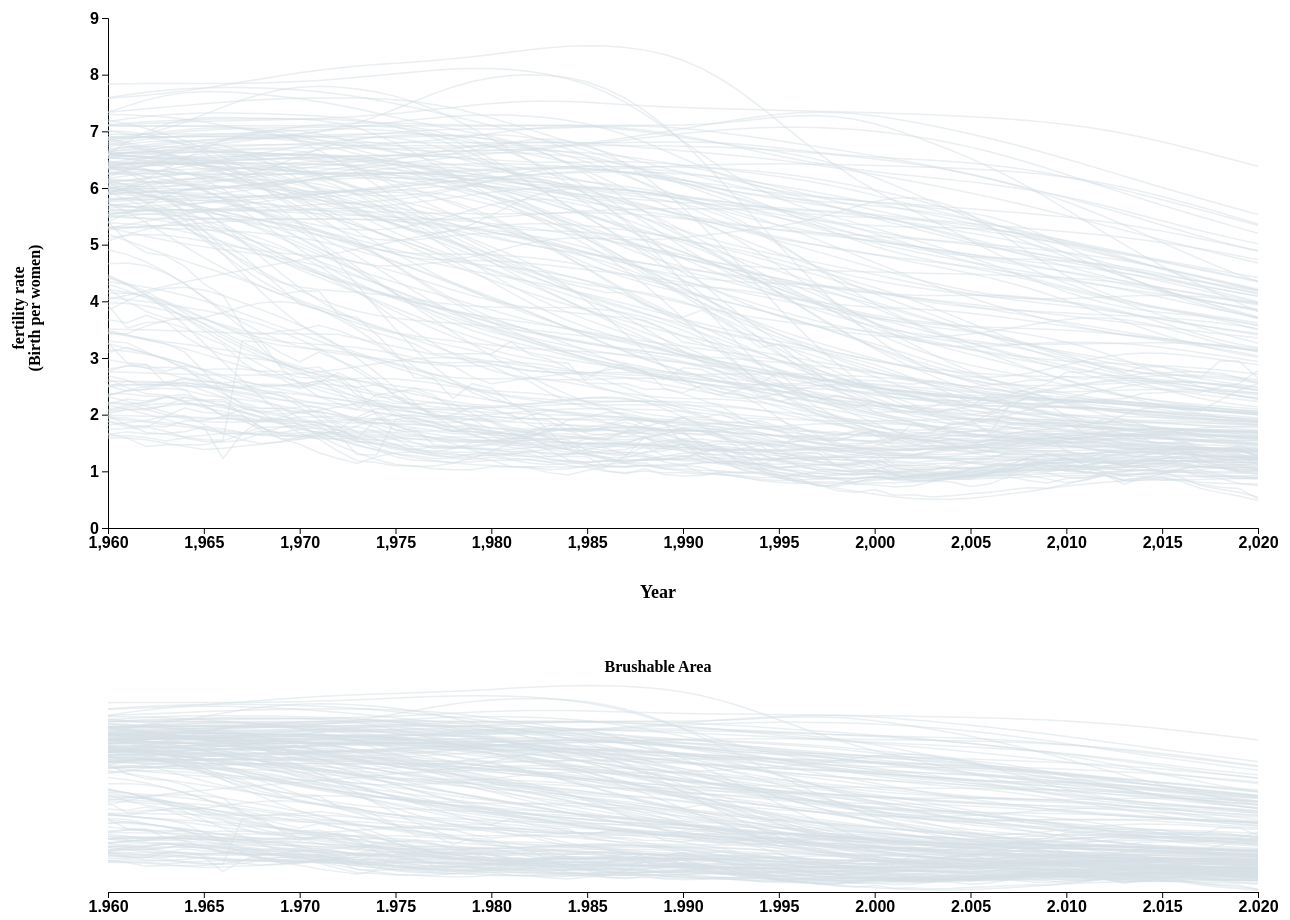
D3 v7 page, settled after 480 driven frames (8 s of simulated time); the page loaded 1 data file(s).


// ── a2.js
// language javascript 

const svg_width = 1300;
const svg_height = 600;



d3.csv("data1.csv").then( function(data) {
    data.forEach(function(d) {
        d.Year = +d.Year;
        d.Value = +d.Value;
        d.Country_Code = d.Country_Code;
        d.Country_Name = d.Country_Name;
    });
    // group the data: I want to draw one line per group
    var groupedData = d3.group(data, d => d.Country_Name);

    
    // creating the svg element
    var svg = d3.select("#content")
                .append("svg")
                .attr("width", svg_width)
                .attr("height", svg_height)
                .classed("container", true);
    
    // adding the text label for the y axis 
    svg.append("text")
        .attr("transform", "rotate(-90)")
        .attr("y", 0)
        .attr("x", 0 - (svg_height / 2))
        .attr("dy", "1em")
        .style("text-anchor", "middle")
        .style("font-size", "16px")
        .style("font-weight", "bold")
        .text("fertility rate");
    
    svg.append("text")
        .attr("transform", "rotate(-90)")
        .attr("y", 0)
        .attr("x", 0 - (svg_height / 2))
        .attr("dy", "2em")
        .style("text-anchor", "middle")
        .style("font-size", "16px")
        .style("font-weight", "bold")
        .text("(Birth per women)");

    // adding the text label for the x axis
    svg.append("text")
        .attr("x", svg_width / 2 )
        .attr("y", 590)
        .attr("text-anchor", "middle")
        .text("Year")
        .style("font-size", "18px")
        .style("font-weight", "bold");

    
    

    // creating the x axis 
    var xScale = d3.scaleLinear()
                .domain(d3.extent(data, d => d.Year))
                .range([0, svg_width - 150])

    // creating the y axis
    var yScale = d3.scaleLinear()
                .domain([d3.min(data, d => d.Value), d3.max(data, d => d.Value)])
                .range([svg_height, 90])
                .nice();
    // specifying the axis location
    var xAxis = d3.axisBottom(xScale);
    var yAxis = d3.axisLeft(yScale);

    // creating the chart group 
    var chart = svg.append("g")
                     .attr("transform", "translate(100, -60)");

    // adding the y axis to the chart
    leftAxis = chart.append("g")
        .attr("transform", "translate(0, -20)")
        .attr("class", "leftaxis")
        .attr("margin-bottom", 50)
        .style("font-size", "16px")
        .style("font-weight", "bold")
        .call(yAxis);
    //adding the x axis to the chart
    bottomAxis = chart.append("g")
        .attr("transform", "translate(0, " + (svg_height - 20) + ")")
        .attr("class", "bottomaxis")
        .attr("margin-bottom", 50)
        .text("Year")
        .style("font-size", "16px")
        .style("font-weight", "bold")
        .call(xAxis);    


    // restrict the drawing area to be exactly as our x axis width and svg hight
    chart.append("defs")
        .append("clipPath")
        .attr("id", "clip")
        .append("rect")
        .attr("width", svg_width - 150)
        .attr("height", svg_height);


    // creating the line generator
    const lines = chart.append("g")
        .attr("class", "lines")
        .attr("clip-path", "url(#clip)");

    // creating the hover div 
    var div = d3.select("#hover-container")
            .style("position", "absolute")
            .style("text-align", "center")
            .style("width", "200px")
            .style("height", "5.5em")
            .style("background-color", "#FBFBFF")
            .style("border", "solid")
            .style("opacity", 0)
            .style("border-width", "1px")
            .style("border-radius", "5px");

    
    // drwaing the lines   
    lines.selectAll(".lines")
        .data(groupedData)
    
        .join("path")
            .attr("id",function(d) { 
                var Country_Name = d[0].replaceAll(".", "");
                Country_Name = Country_Name.replaceAll(" ", "");
                return Country_Name.toLowerCase();                
                })
            .classed("line", true)
            .attr("fill", "none")
            // add one color for all the lines
            .attr("stroke", "#D5DFE5")
            .style("opacity", 0.5)
            .attr("stroke-width", 1.5)
            .attr("d", function(d){
            return d3.line()
                .x(function(d) { return xScale(d.Year); })
                .y(function(d) { return yScale(+d.Value); })
                (d[1])
            })
            .on("mouseover", function(event,d) {
                // console.log(event); 
                d3.select(this)

                    .attr("stroke-width", 3.5)
                    .attr("opacity",1)
                    .attr("cursor", "pointer");

                // print the country name and the fertility rate for each year 
                div.transition()
                    .duration(200)
                const x = d3.pointer(event,this)[0]  ;
                const y = d3.pointer(event,this)[1]  ;
                const year = xScale.invert(x);
                const fertility = yScale.invert(y);
                div.html("Country: " + d[0] + "<br/>" +" Fertility Rate: " + fertility + "<br/>"  + "Year: "+ year)
                    .style("left", (event.pageX) + "px")
                    .style("top", (event.pageY - 28) + "px")
                    .style("opacity", 1);
                
                    })
            .on("mouseout", function(event, d) {
                        d3.select(this)
                        div.style("opacity", 0);
                    })
                    .on("click", function(event,d) {
                            var Country_Name = d[0].replaceAll(".", "");
                                Country_Name = Country_Name.replaceAll(" ", "");
                                Country_Name = Country_Name.toLowerCase();
                            d3.select("#" + Country_Name)
                                .attr("stroke", "orange")
                                .attr("pointer-events", "cursor")
                                .attr("stroke-width", 4.5)
                                .attr("stroke-opacity", 1);
                            
                            
                            });

               
        
    // ################# second svg ####################################
    const brushble_height = 300;
    // creating the svg element
    var brushableArea = d3.select("#content")
                .append("svg")
                .attr("width", svg_width)
                .attr("height", brushble_height)
                .classed("brushble_container", true);
    
    // adding the label to the svg 
    brushableArea.append("text")
        .attr("x", svg_width / 2 )
        .attr("y", 60)
        .attr("text-anchor", "middle")
        .text("Brushable Area")
        .style("font-size", "16px")
        .style("font-weight", "bold");
    

    // creating the x axis 
    var brushble_xScale = d3.scaleLinear()
                .domain([d3.min(data, d => d.Year), d3.max(data, d => d.Year)])
                .range([0, svg_width - 150])
                .nice();

    // creating the y axis
    var brushble_yScale = d3.scaleLinear()
                .domain([d3.min(data, d => d.Value), d3.max(data, d => d.Value)])
                .range([brushble_height, 70])
                .nice();
    // specifying the axis location
    var brushble_xAxis = d3.axisBottom(brushble_xScale);

     // creating the chart group 
    var brushble_chart = brushableArea.append("g")
                     .attr("transform", "translate(100, 0)");

    //adding the x axis to the chart
    brushble_bottomAxis = brushble_chart.append("g")
        .attr("transform", "translate(0, " + (brushble_height - 20) + ")")
        .attr("class", "brushble_bottomaxis")
        .attr("margin-bottom", 50)
        .text("Year")
        .style("font-size", "16px")
        .style("font-weight", "bold")
        .call(brushble_xAxis);

                  
    // creating the line generator
    const brushble_lines = brushble_chart.append("g")
        .attr("class", "ligne");


        // drwaing the lines
    brushble_lines.selectAll(".ligne")
        .data(groupedData)
        .join("path")
            .attr("fill", "none")
            .attr("stroke", "#D5DFE5")
            .style("opacity", 0.5)
            .attr("stroke-width", 1.5)
            .attr("d", function(d){
            return d3.line()
                .x(function(d) { return brushble_xScale(d.Year); })
                .y(function(d) { return brushble_yScale(+d.Value); })
                (d[1])
            }
            );
    
           

             

    let brush = d3.brushX()
        .extent([[0, 50], [svg_width-150, brushble_height - 20]])
        .on("brush", brushed)
        .on("end",updateGraph);

    brushble_chart.append("g")
        .attr("class", "brush")
        .call(brush);
    

        function brushed({selection}) {
            // update the x axis on the first svg
            xScale.domain(selection.map(brushble_xScale.invert, brushble_xScale));
            xScale.nice();
            
            
          }

        function updateGraph(event) {

            // update the lines on the first svg
            lines.selectAll("path")
                .transition().duration(1000)
                .attr("d", function(d){
                    return d3.line()
                        .x(function(d) { return xScale(d.Year) ; } )
                        .y(function(d) { return yScale(+d.Value); })
                        (d[1])
                    }
                    );
                    bottomAxis.transition().duration(1000).call(d3.axisBottom(xScale));
                    
          }
            
            

    
    
    
 
});




    



### data: data1.csv
?Country_Name, Country_Code, Year, Value
Afghanistan, AFG, 1960, 7.45
Afghanistan, AFG, 1961, 7.45
Afghanistan, AFG, 1962, 7.45
Afghanistan, AFG, 1963, 7.45
Afghanistan, AFG, 1964, 7.45
Afghanistan, AFG, 1965, 7.45
Afghanistan, AFG, 1966, 7.45
Afghanistan, AFG, 1967, 7.45
Afghanistan, AFG, 1968, 7.45
Afghanistan, AFG, 1969, 7.45
Afghanistan, AFG, 1970, 7.45
Afghanistan, AFG, 1971, 7.45
Afghanistan, AFG, 1972, 7.45
Afghanistan, AFG, 1973, 7.45
Afghanistan, AFG, 1974, 7.45
Afghanistan, AFG, 1975, 7.45
Afghanistan, AFG, 1976, 7.45
Afghanistan, AFG, 1977, 7.449
Afghanistan, AFG, 1978, 7.449
Afghanistan, AFG, 1979, 7.449
Afghanistan, AFG, 1980, 7.449
Afghanistan, AFG, 1981, 7.449
Afghanistan, AFG, 1982, 7.45
Afghanistan, AFG, 1983, 7.452
Afghanistan, AFG, 1984, 7.455
Afghanistan, AFG, 1985, 7.458
Afghanistan, AFG, 1986, 7.46
Afghanistan, AFG, 1987, 7.461
Afghanistan, AFG, 1988, 7.461
Afghanistan, AFG, 1989, 7.461
Afghanistan, AFG, 1990, 7.466
Afghanistan, AFG, 1991, 7.479
Afghanistan, AFG, 1992, 7.502
Afghanistan, AFG, 1993, 7.535
Afghanistan, AFG, 1994, 7.572
Afghanistan, AFG, 1995, 7.606
Afghanistan, AFG, 1996, 7.629
Afghanistan, AFG, 1997, 7.632
Afghanistan, AFG, 1998, 7.61
Afghanistan, AFG, 1999, 7.561
Afghanistan, AFG, 2000, 7.485
Afghanistan, AFG, 2001, 7.387
Afghanistan, AFG, 2002, 7.272
Afghanistan, AFG, 2003, 7.148
Afghanistan, AFG, 2004, 7.016
Afghanistan, AFG, 2005, 6.875
Afghanistan, AFG, 2006, 6.722
Afghanistan, AFG, 2007, 6.555
Afghanistan, AFG, 2008, 6.373
Afghanistan, AFG, 2009, 6.18
Afghanistan, AFG, 2010, 5.977
Afghanistan, AFG, 2011, 5.77
Afghanistan, AFG, 2012, 5.562
Afghanistan, AFG, 2013, 5.359
Afghanistan, AFG, 2014, 5.163
Afghanistan, AFG, 2015, 4.976
Afghanistan, AFG, 2016, 4.8
Afghanistan, AFG, 2017, 4.633
Afghanistan, AFG, 2018, 4.473
Afghanistan, AFG, 2019, 4.321
... 11,469 more rows